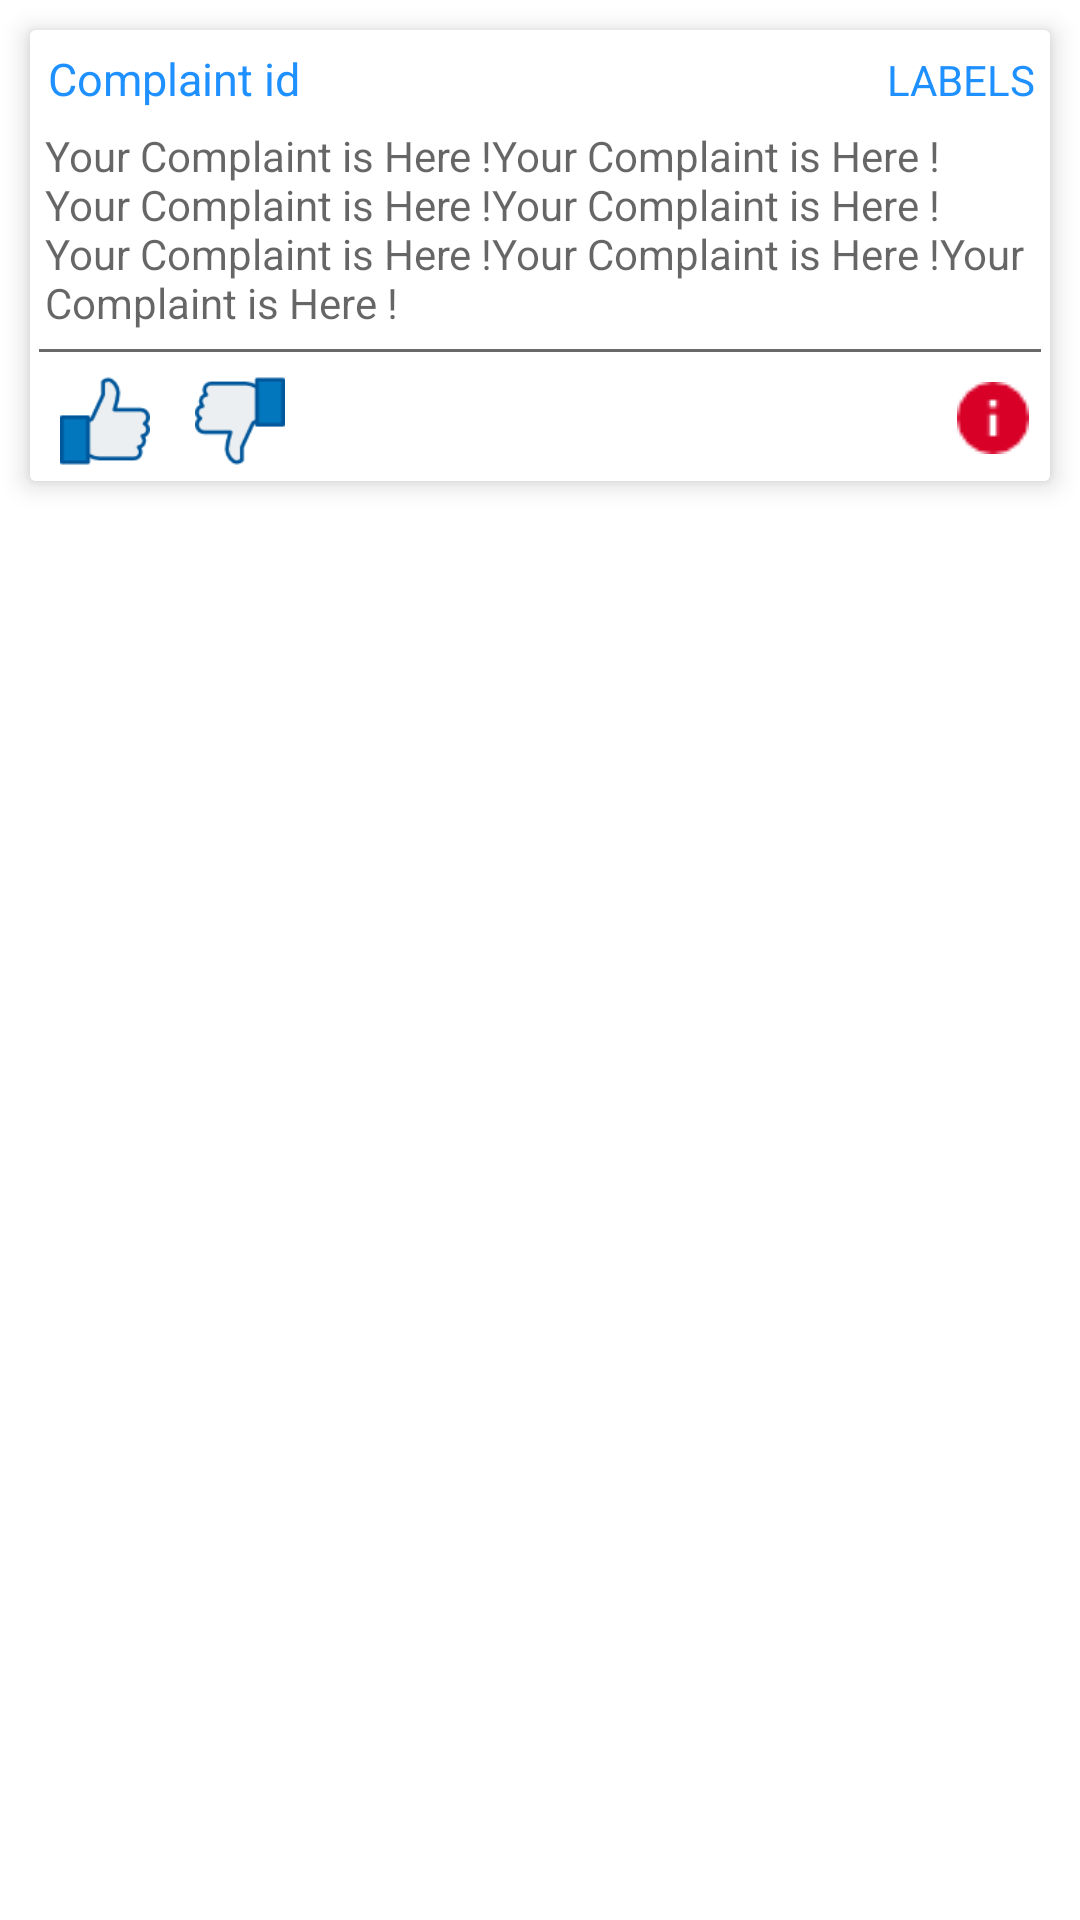

Write the Android layout XML for this screen, with the resource values it uses.
<!-- AndroidManifest.xml: application theme AppTheme -->
<!-- res/layout/complaint_card.xml -->
<?xml version="1.0" encoding="utf-8"?>
<RelativeLayout xmlns:android="http://schemas.android.com/apk/res/android"
    xmlns:app="http://schemas.android.com/apk/res-auto"
    xmlns:tools="http://schemas.android.com/tools"
    android:layout_width="match_parent"
    android:background="@color/white"
    android:layout_height="wrap_content"
    tools:context=".HomeActivityFragment"
    tools:showIn="layout/activity_home">
    <ScrollView
        android:layout_width="match_parent"
        android:layout_height="wrap_content">
    <android.support.v7.widget.CardView
        android:layout_width="match_parent"
        android:layout_height="wrap_content"
        android:layout_marginLeft="10dp"
        android:layout_marginStart="10dp"
        android:layout_marginEnd="10dp"
        android:layout_marginRight="10dp"
        android:layout_marginTop="10dp"
        android:layout_marginBottom="10dp"
        app:cardBackgroundColor="@null"
        app:cardCornerRadius="2dp"
        app:cardElevation="5dp">
    <RelativeLayout
        android:layout_width="match_parent"
        android:layout_height="wrap_content"
        android:background="@color/white">
        <LinearLayout
            android:layout_width="match_parent"
            android:id="@+id/h1"
            android:layout_height="wrap_content"
            android:orientation="horizontal">
            <TextView
                android:id="@+id/complaint_id"
                android:padding="6dp"
                android:layout_width="wrap_content"
                android:layout_height="wrap_content"
                android:textColor="@color/dodger_blue"
                android:textSize="15dp"
                android:text="Complaint id"/>
            <TextView
                android:id="@+id/tag"
                android:padding="5dp"
                android:layout_width="match_parent"
                android:textColor="@color/dodger_blue"
                android:gravity="end"
                android:layout_height="wrap_content"
                android:text="LABELS"/>
        </LinearLayout>
        <TextView
            android:id="@+id/complain"
            android:layout_below="@+id/h1"
            android:layout_width="match_parent"
            android:layout_height="wrap_content"
            android:maxLines="4"
            android:paddingLeft="5dp"
            android:paddingStart="5dp"
            android:paddingEnd="5dp"
            android:paddingRight="5dp"
            android:paddingBottom="3dp"
            android:background="@color/white"
            android:textColor="@color/dark_gray"
            android:hint="Your Complaint is Here !Your Complaint is Here !Your Complaint is Here !Your Complaint is Here !Your Complaint is Here !Your Complaint is Here !Your Complaint is Here !"/>

        <LinearLayout
            android:id="@+id/hr"
            android:layout_width="match_parent"
            android:layout_below="@+id/complain"
            android:layout_height="1dp"
            android:background="@color/dim_gray"
            android:layout_margin="3dp">
        </LinearLayout>
        <ImageView
            android:layout_width="40dp"
            android:id="@+id/like"
            android:padding="5dp"
            android:layout_marginLeft="5dp"
            android:layout_centerVertical="true"
            android:layout_height="40dp"
            android:src="@drawable/up"
            android:layout_below="@+id/hr" />

        <ImageView
            android:layout_width="40dp"
            android:id="@+id/unlike"
            android:layout_toRightOf="@+id/like"
            android:padding="5dp"
            android:layout_marginLeft="5dp"
            android:layout_centerVertical="true"
            android:layout_height="40dp"
            android:src="@drawable/down"
            android:layout_below="@+id/hr" />

           <ImageView
               android:id="@+id/info"
               android:padding="3dp"
               android:layout_width="30dp"
               android:layout_marginTop="4dp"
               android:layout_below="@+id/hr"
               android:layout_alignParentEnd="true"
               android:layout_alignParentRight="true"
               android:layout_marginRight="4dp"
               android:layout_height="30dp"
               android:src="@drawable/info"/>

    </RelativeLayout>
    </android.support.v7.widget.CardView>
    </ScrollView>

</RelativeLayout>
<!-- resources referenced by this layout -->
<resources>
  <color name="dark_gray">#A9A9A9</color>
  <color name="dim_gray">#696969</color>
  <color name="dodger_blue">#1E90FF</color>
  <color name="white">#FFFFFF</color>
  <!-- drawable down: png bitmap (drawable, 1669 bytes) -->
  <!-- drawable info: png bitmap (drawable, 531 bytes) -->
  <!-- drawable up: png bitmap (drawable, 1660 bytes) -->
  <style name="AppTheme" parent="Theme.AppCompat.Light.DarkActionBar">
          
          <item name="colorPrimary">@color/colorPrimary</item>
          <item name="colorPrimaryDark">@color/colorPrimaryDark</item>
          <item name="colorAccent">@color/white</item>
      </style>
  <color name="colorPrimary">#000000</color>
  <color name="colorPrimaryDark">#000000</color>
</resources>
